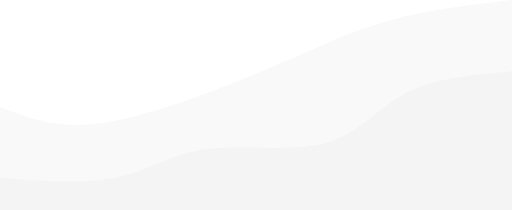
t = 0.00 s
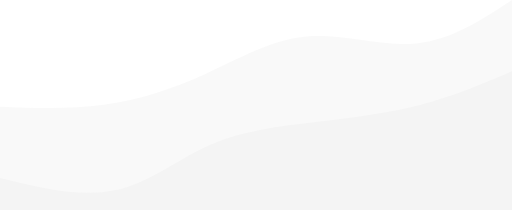
t = 0.75 s
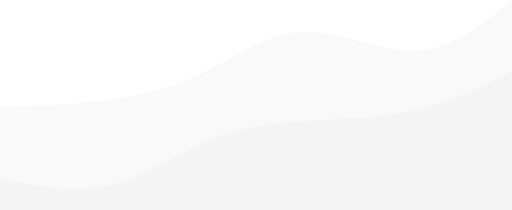
t = 1.25 s
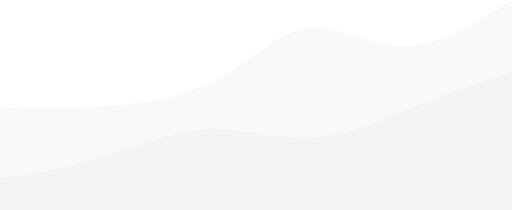
t = 2.00 s
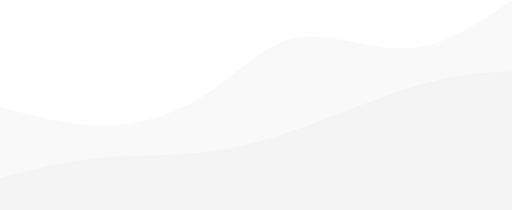
t = 2.75 s
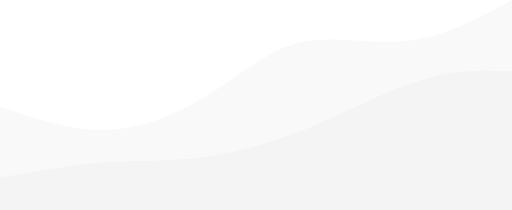
t = 3.25 s

The animated SVG that drew these frames (rendered in a browser with its animation timeline set to each time). Animation: 2 CSS @keyframes rules; one cycle of 4.00 s, repeats indefinitely.

<svg width="100%" height="100%" id="svg" viewBox="0 0 1440 590" xmlns="http://www.w3.org/2000/svg" class="transition duration-300 ease-in-out delay-150"><style>
.path-0{
animation:pathAnim-0 4s;
animation-timing-function: linear;
animation-iteration-count: infinite;
}
@keyframes pathAnim-0{
0%{
d: path("M 0,600 L 0,300 C 72.21052631578945,328.9473684210526 144.4210526315789,357.89473684210526 248,350 C 351.5789473684211,342.10526315789474 486.52631578947364,297.36842105263156 601,254 C 715.4736842105264,210.63157894736844 809.4736842105265,168.6315789473684 892,133 C 974.5263157894735,97.36842105263159 1045.578947368421,68.10526315789474 1135,47 C 1224.421052631579,25.89473684210526 1332.2105263157896,12.94736842105263 1440,0 L 1440,600 L 0,600 Z");
}
25%{
d: path("M 0,600 L 0,300 C 106.11483253588517,295.52153110047846 212.22966507177034,291.04306220095697 306,276 C 399.77033492822966,260.95693779904303 481.1961722488038,235.34928229665073 568,193 C 654.8038277511962,150.65071770334927 746.9856459330144,91.5598086124402 854,92 C 961.0143540669856,92.4401913875598 1082.8612440191387,152.41148325358853 1183,147 C 1283.1387559808613,141.58851674641147 1361.5693779904307,70.79425837320574 1440,0 L 1440,600 L 0,600 Z");
}
50%{
d: path("M 0,600 L 0,300 C 82.58373205741626,303.3205741626794 165.1674641148325,306.6411483253588 271,300 C 376.8325358851675,293.3588516746412 505.9138755980862,276.755980861244 606,226 C 706.0861244019138,175.244019138756 777.1770334928228,90.33492822966507 861,79 C 944.8229665071772,67.66507177033493 1041.377990430622,129.9043062200957 1140,129 C 1238.622009569378,128.0956937799043 1339.311004784689,64.04784688995215 1440,0 L 1440,600 L 0,600 Z");
}
75%{
d: path("M 0,600 L 0,300 C 112.25837320574163,336.7464114832536 224.51674641148327,373.49282296650716 325,370 C 425.48325358851673,366.50717703349284 514.1913875598086,322.77511961722485 593,263 C 671.8086124401914,203.22488038277513 740.7177033492824,127.4066985645933 835,113 C 929.2822966507176,98.5933014354067 1048.9377990430623,145.59808612440193 1154,137 C 1259.0622009569377,128.40191387559807 1349.531100478469,64.20095693779903 1440,0 L 1440,600 L 0,600 Z");
}
100%{
d: path("M 0,600 L 0,300 C 72.21052631578945,328.9473684210526 144.4210526315789,357.89473684210526 248,350 C 351.5789473684211,342.10526315789474 486.52631578947364,297.36842105263156 601,254 C 715.4736842105264,210.63157894736844 809.4736842105265,168.6315789473684 892,133 C 974.5263157894735,97.36842105263159 1045.578947368421,68.10526315789474 1135,47 C 1224.421052631579,25.89473684210526 1332.2105263157896,12.94736842105263 1440,0 L 1440,600 L 0,600 Z");
}
}</style><path d="M 0,600 L 0,300 C 72.21052631578945,328.9473684210526 144.4210526315789,357.89473684210526 248,350 C 351.5789473684211,342.10526315789474 486.52631578947364,297.36842105263156 601,254 C 715.4736842105264,210.63157894736844 809.4736842105265,168.6315789473684 892,133 C 974.5263157894735,97.36842105263159 1045.578947368421,68.10526315789474 1135,47 C 1224.421052631579,25.89473684210526 1332.2105263157896,12.94736842105263 1440,0 L 1440,600 L 0,600 Z" stroke="none" stroke-width="0" fill="#f4f4f4" fill-opacity="0.53" class="transition-all duration-300 ease-in-out delay-150 path-0"></path><style>
.path-1{
animation:pathAnim-1 4s;
animation-timing-function: linear;
animation-iteration-count: infinite;
}
@keyframes pathAnim-1{
0%{
d: path("M 0,600 L 0,500 C 119.3397129186603,509.0047846889952 238.6794258373206,518.0095693779904 328,499 C 417.3205741626794,479.99043062200957 476.62200956937795,432.9665071770335 577,420 C 677.377990430622,407.0334928229665 818.8325358851675,428.1244019138756 915,402 C 1011.1674641148325,375.8755980861244 1062.047846889952,302.53588516746413 1142,261 C 1221.952153110048,219.46411483253587 1330.976076555024,209.73205741626793 1440,200 L 1440,600 L 0,600 Z");
}
25%{
d: path("M 0,600 L 0,500 C 110.76555023923447,533.866028708134 221.53110047846894,567.7320574162679 321,547 C 420.46889952153106,526.2679425837321 508.6411483253588,450.9377990430622 597,402 C 685.3588516746412,353.0622009569378 773.9043062200957,330.51674641148327 878,323 C 982.0956937799043,315.48325358851673 1101.7416267942583,322.99521531100476 1198,305 C 1294.2583732057417,287.00478468899524 1367.129186602871,243.50239234449762 1440,200 L 1440,600 L 0,600 Z");
}
50%{
d: path("M 0,600 L 0,500 C 79.37799043062202,489.7799043062201 158.75598086124404,479.5598086124402 257,450 C 355.24401913875596,420.4401913875598 472.3540669856459,371.5406698564593 577,364 C 681.6459330143541,356.4593301435407 773.8277511961722,390.2775119617225 862,389 C 950.1722488038278,387.7224880382775 1034.3349282296651,351.3492822966507 1130,314 C 1225.6650717703349,276.6507177033493 1332.8325358851675,238.32535885167465 1440,200 L 1440,600 L 0,600 Z");
}
75%{
d: path("M 0,600 L 0,500 C 97.58851674641144,472.29665071770336 195.1770334928229,444.5933014354067 284,442 C 372.8229665071771,439.4066985645933 452.88038277511976,461.9234449760765 539,453 C 625.1196172248802,444.0765550239235 717.3014354066984,403.71291866028713 833,353 C 948.6985645933016,302.28708133971287 1087.9138755980862,241.2248803827751 1193,214 C 1298.0861244019138,186.7751196172249 1369.043062200957,193.38755980861245 1440,200 L 1440,600 L 0,600 Z");
}
100%{
d: path("M 0,600 L 0,500 C 119.3397129186603,509.0047846889952 238.6794258373206,518.0095693779904 328,499 C 417.3205741626794,479.99043062200957 476.62200956937795,432.9665071770335 577,420 C 677.377990430622,407.0334928229665 818.8325358851675,428.1244019138756 915,402 C 1011.1674641148325,375.8755980861244 1062.047846889952,302.53588516746413 1142,261 C 1221.952153110048,219.46411483253587 1330.976076555024,209.73205741626793 1440,200 L 1440,600 L 0,600 Z");
}
}</style><path d="M 0,600 L 0,500 C 119.3397129186603,509.0047846889952 238.6794258373206,518.0095693779904 328,499 C 417.3205741626794,479.99043062200957 476.62200956937795,432.9665071770335 577,420 C 677.377990430622,407.0334928229665 818.8325358851675,428.1244019138756 915,402 C 1011.1674641148325,375.8755980861244 1062.047846889952,302.53588516746413 1142,261 C 1221.952153110048,219.46411483253587 1330.976076555024,209.73205741626793 1440,200 L 1440,600 L 0,600 Z" stroke="none" stroke-width="0" fill="#f4f4f4" fill-opacity="1" class="transition-all duration-300 ease-in-out delay-150 path-1"></path></svg>